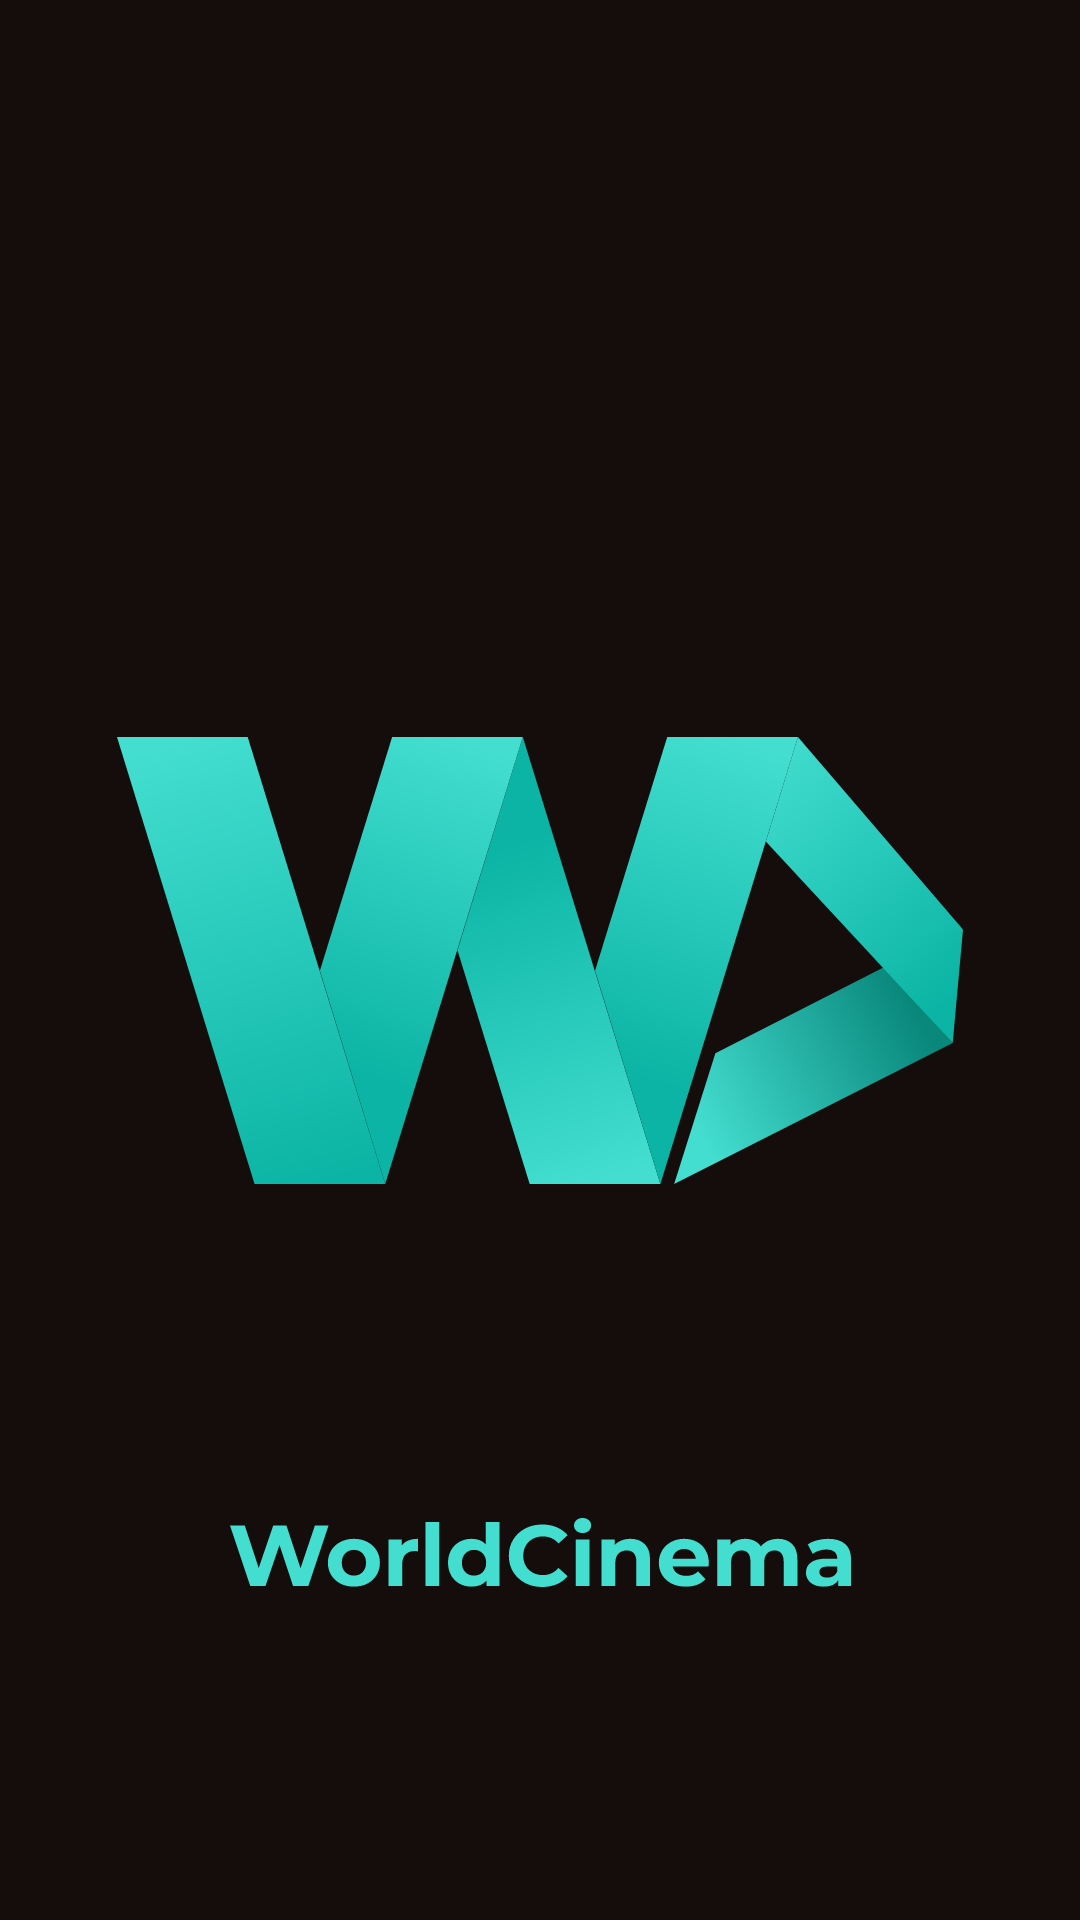

Reconstruct the res/layout file that produces this screen, plus the resources it refers to.
<!-- AndroidManifest.xml: application theme Theme.WorldCInema -->
<!-- res/layout/activity_splash.xml -->
<?xml version="1.0" encoding="utf-8"?>
<androidx.constraintlayout.widget.ConstraintLayout xmlns:android="http://schemas.android.com/apk/res/android"
    xmlns:app="http://schemas.android.com/apk/res-auto"
    android:layout_width="match_parent"
    android:layout_height="match_parent"
    android:background="@color/backgroundColor">

    <ImageView
        android:id="@+id/imageView6"
        android:layout_width="282dp"
        android:layout_height="149dp"
        android:src="@drawable/ic_logo"
        app:layout_constraintBottom_toBottomOf="parent"
        app:layout_constraintEnd_toEndOf="parent"
        app:layout_constraintStart_toStartOf="parent"
        app:layout_constraintTop_toTopOf="parent" />

    <ImageView
        android:layout_width="247dp"
        android:layout_height="wrap_content"
        android:src="@drawable/ic_logo_title"
        app:layout_constraintBottom_toBottomOf="parent"
        app:layout_constraintEnd_toEndOf="parent"
        app:layout_constraintStart_toStartOf="parent"
        app:layout_constraintTop_toBottomOf="@+id/imageView6" />


</androidx.constraintlayout.widget.ConstraintLayout>
<!-- resources referenced by this layout -->
<resources>
  <color name="backgroundColor">#150D0B</color>
  <!-- drawable ic_logo: vector/xml drawable (drawable, 3079 chars, omitted) -->
  <!-- drawable ic_logo_title: vector/xml drawable (drawable, 6188 chars, omitted) -->
  <style name="Theme.WorldCInema" parent="Theme.MaterialComponents.DayNight.NoActionBar">
          
          <item name="colorPrimary">@color/purple_500</item>
          <item name="colorPrimaryVariant">@color/purple_700</item>
          <item name="colorOnPrimary">@color/white</item>
          
          <item name="colorSecondary">@color/teal_200</item>
          <item name="colorSecondaryVariant">@color/teal_700</item>
          <item name="colorOnSecondary">@color/black</item>
          
          <item name="android:statusBarColor" tools:targetApi="l">?attr/colorPrimaryVariant</item>
          
          <item name="android:windowFullscreen">true</item>
      </style>
  <color name="purple_500">#FF6200EE</color>
  <color name="purple_700">#FF3700B3</color>
  <color name="white">#FFFFFFFF</color>
  <color name="teal_200">#FF03DAC5</color>
  <color name="teal_700">#FF018786</color>
  <color name="black">#FF000000</color>
</resources>
